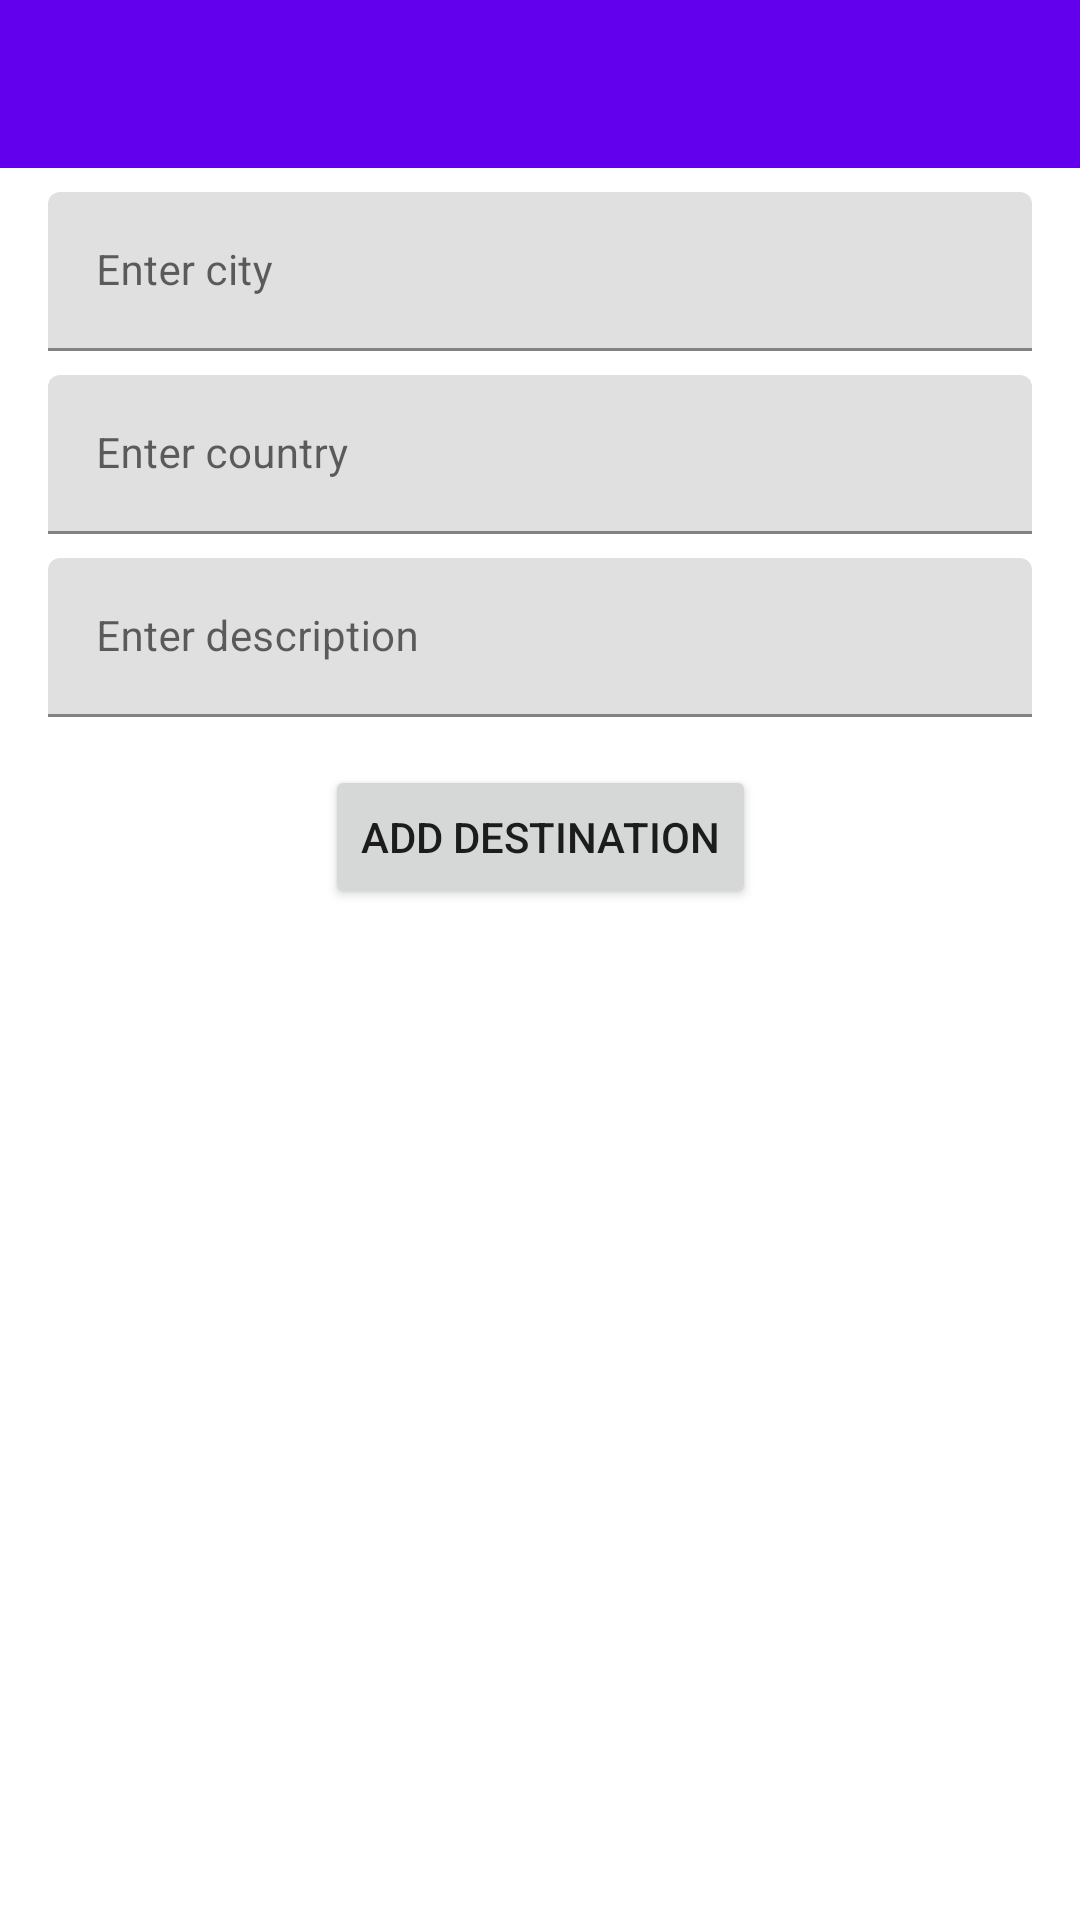

Reconstruct the res/layout file that produces this screen, plus the resources it refers to.
<!-- AndroidManifest.xml: application theme Theme.Flyme -->
<!-- res/layout/add_destination_fragment.xml -->
<?xml version="1.0" encoding="utf-8"?>
<androidx.constraintlayout.widget.ConstraintLayout xmlns:android="http://schemas.android.com/apk/res/android"
    xmlns:app="http://schemas.android.com/apk/res-auto"
    android:layout_width="match_parent"
    android:layout_height="match_parent">

    <androidx.appcompat.widget.Toolbar
        android:id="@+id/toolbar"
        android:layout_width="match_parent"
        android:layout_height="wrap_content"
        android:background="@color/purple_500"
        android:theme="@style/ThemeOverlay.AppCompat.Dark"
        app:layout_constraintTop_toTopOf="parent" />

    <com.google.android.material.textfield.TextInputLayout
        android:id="@+id/cityInputLayout"
        android:layout_width="match_parent"
        android:layout_height="wrap_content"
        android:layout_marginHorizontal="16dp"
        android:layout_marginTop="8dp"
        app:layout_constraintLeft_toLeftOf="parent"
        app:layout_constraintRight_toRightOf="parent"
        app:layout_constraintTop_toBottomOf="@id/toolbar">

        <EditText
            android:id="@+id/txtCity"
            android:layout_width="match_parent"
            android:layout_height="wrap_content"
            android:hint="@string/enter_city"
            android:inputType="text"
            android:maxLines="1"
            android:textSize="14sp" />
    </com.google.android.material.textfield.TextInputLayout>

    <com.google.android.material.textfield.TextInputLayout
        android:id="@+id/countryInputLayout"
        android:layout_width="match_parent"
        android:layout_height="wrap_content"
        android:layout_marginHorizontal="16dp"
        android:layout_marginTop="8dp"
        app:layout_constraintLeft_toLeftOf="parent"
        app:layout_constraintRight_toRightOf="parent"
        app:layout_constraintTop_toBottomOf="@id/cityInputLayout">

        <EditText
            android:id="@+id/txtCountry"
            android:layout_width="match_parent"
            android:layout_height="wrap_content"
            android:hint="@string/enter_country"
            android:inputType="text"
            android:lines="1"
            android:maxLines="1"
            android:textSize="14sp" />
    </com.google.android.material.textfield.TextInputLayout>

    <com.google.android.material.textfield.TextInputLayout
        android:id="@+id/descriptionInputLayout"
        android:layout_width="match_parent"
        android:layout_height="wrap_content"
        android:layout_marginHorizontal="16dp"
        android:layout_marginTop="8dp"
        app:layout_constraintLeft_toLeftOf="parent"
        app:layout_constraintRight_toRightOf="parent"
        app:layout_constraintTop_toBottomOf="@id/countryInputLayout">

        <EditText
            android:id="@+id/txtDescription"
            android:layout_width="match_parent"
            android:layout_height="wrap_content"
            android:hint="@string/enter_description"
            android:inputType="text"
            android:maxLines="4"
            android:textSize="14sp" />
    </com.google.android.material.textfield.TextInputLayout>

    <Button
        android:id="@+id/button"
        android:layout_width="wrap_content"
        android:layout_height="wrap_content"
        android:layout_marginTop="16dp"
        android:text="@string/add_destination"
        app:layout_constraintLeft_toLeftOf="parent"
        app:layout_constraintRight_toRightOf="parent"
        app:layout_constraintTop_toBottomOf="@id/descriptionInputLayout" />

</androidx.constraintlayout.widget.ConstraintLayout>
<!-- resources referenced by this layout -->
<resources>
  <string name="add_destination">add destination</string>
  <string name="enter_city">Enter city</string>
  <string name="enter_country">Enter country</string>
  <string name="enter_description">Enter description</string>
  <style name="Theme.Flyme" parent="Theme.MaterialComponents.DayNight.NoActionBar">
          
          <item name="colorPrimary">@color/purple_500</item>
          <item name="colorPrimaryVariant">@color/purple_700</item>
          <item name="colorOnPrimary">@color/white</item>
          
          <item name="colorSecondary">@color/teal_200</item>
          <item name="colorSecondaryVariant">@color/teal_700</item>
          <item name="colorOnSecondary">@color/black</item>
          
          <item name="android:statusBarColor" tools:targetApi="l">?attr/colorPrimaryVariant</item>
          
      </style>
  <!-- not gathered from this repository: default colours our renderer supplied (Android Studio template values) -->
  <color name="purple_500">#FF6200EE</color>
  <color name="purple_700">#FF3700B3</color>
  <color name="teal_200">#FF03DAC5</color>
  <color name="teal_700">#FF018786</color>
  <color name="black">#FF000000</color>
  <color name="white">#FFFFFFFF</color>
</resources>
